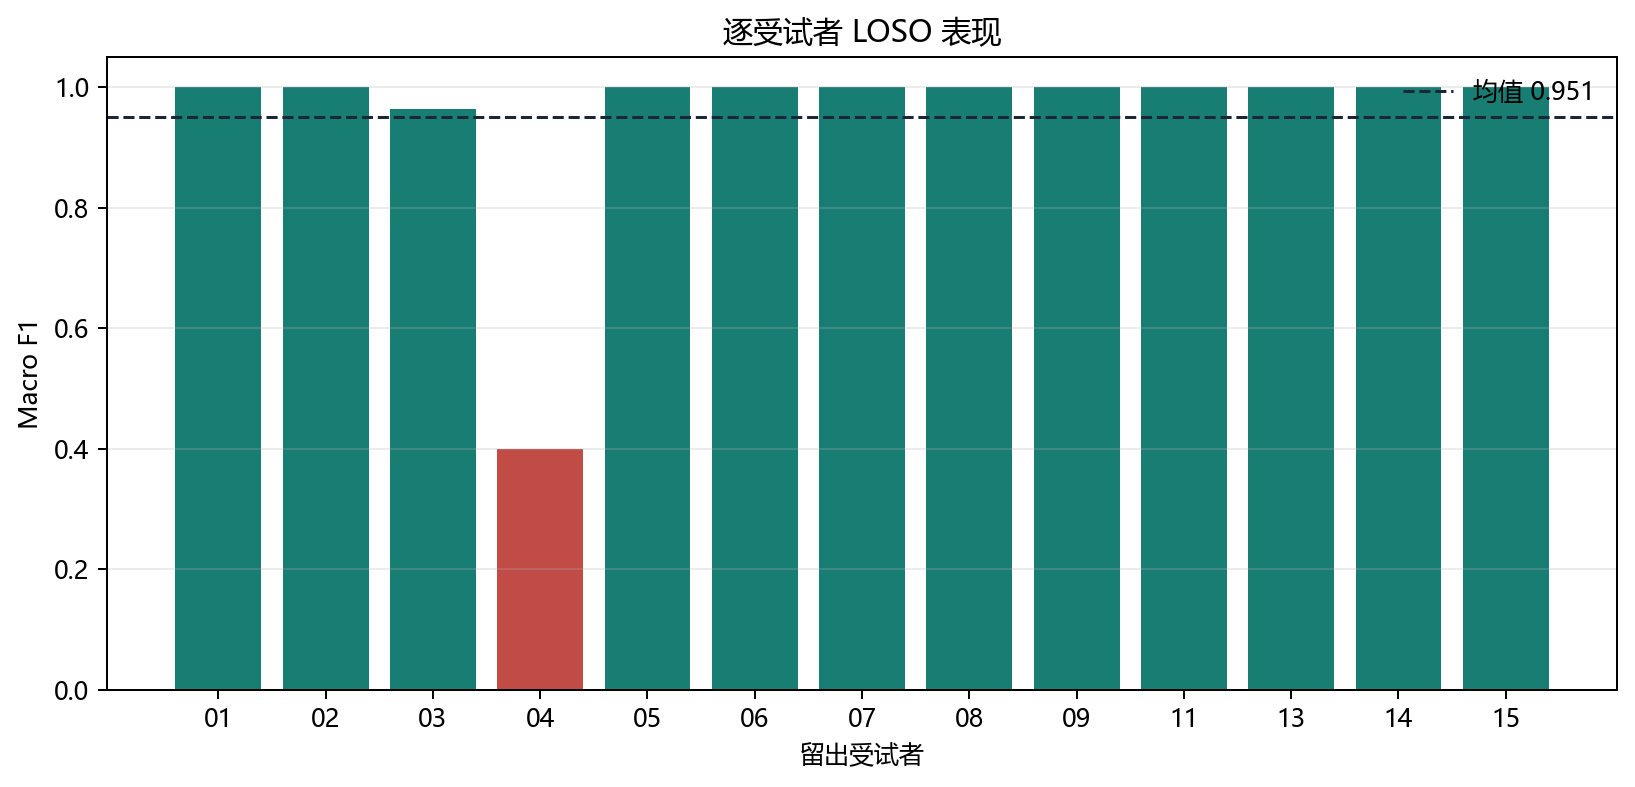

Source data for this figure (header and first rows):
test_subject, samples, present_classes, precision_macro, recall_macro, f1_macro, accuracy
01, 21, 前平举,推肩, 1.0, 1.0, 1.0, 1.0
02, 18, 前平举,侧平举,推肩, 1.0, 1.0, 1.0, 1.0
03, 30, 前平举,侧平举,推肩, 0.9744, 0.9583, 0.9644, 0.9667
04, 6, 前平举,推肩, 0.3333, 0.5, 0.4, 0.6667
05, 19, 侧平举,推肩, 1.0, 1.0, 1.0, 1.0
06, 21, 前平举,推肩, 1.0, 1.0, 1.0, 1.0
07, 21, 前平举,推肩, 1.0, 1.0, 1.0, 1.0
08, 11, 前平举, 1.0, 1.0, 1.0, 1.0
09, 16, 前平举,侧平举,推肩, 1.0, 1.0, 1.0, 1.0
11, 5, 侧平举, 1.0, 1.0, 1.0, 1.0
13, 3, 前平举,侧平举, 1.0, 1.0, 1.0, 1.0
14, 1, 前平举, 1.0, 1.0, 1.0, 1.0
15, 2, 前平举, 1.0, 1.0, 1.0, 1.0
